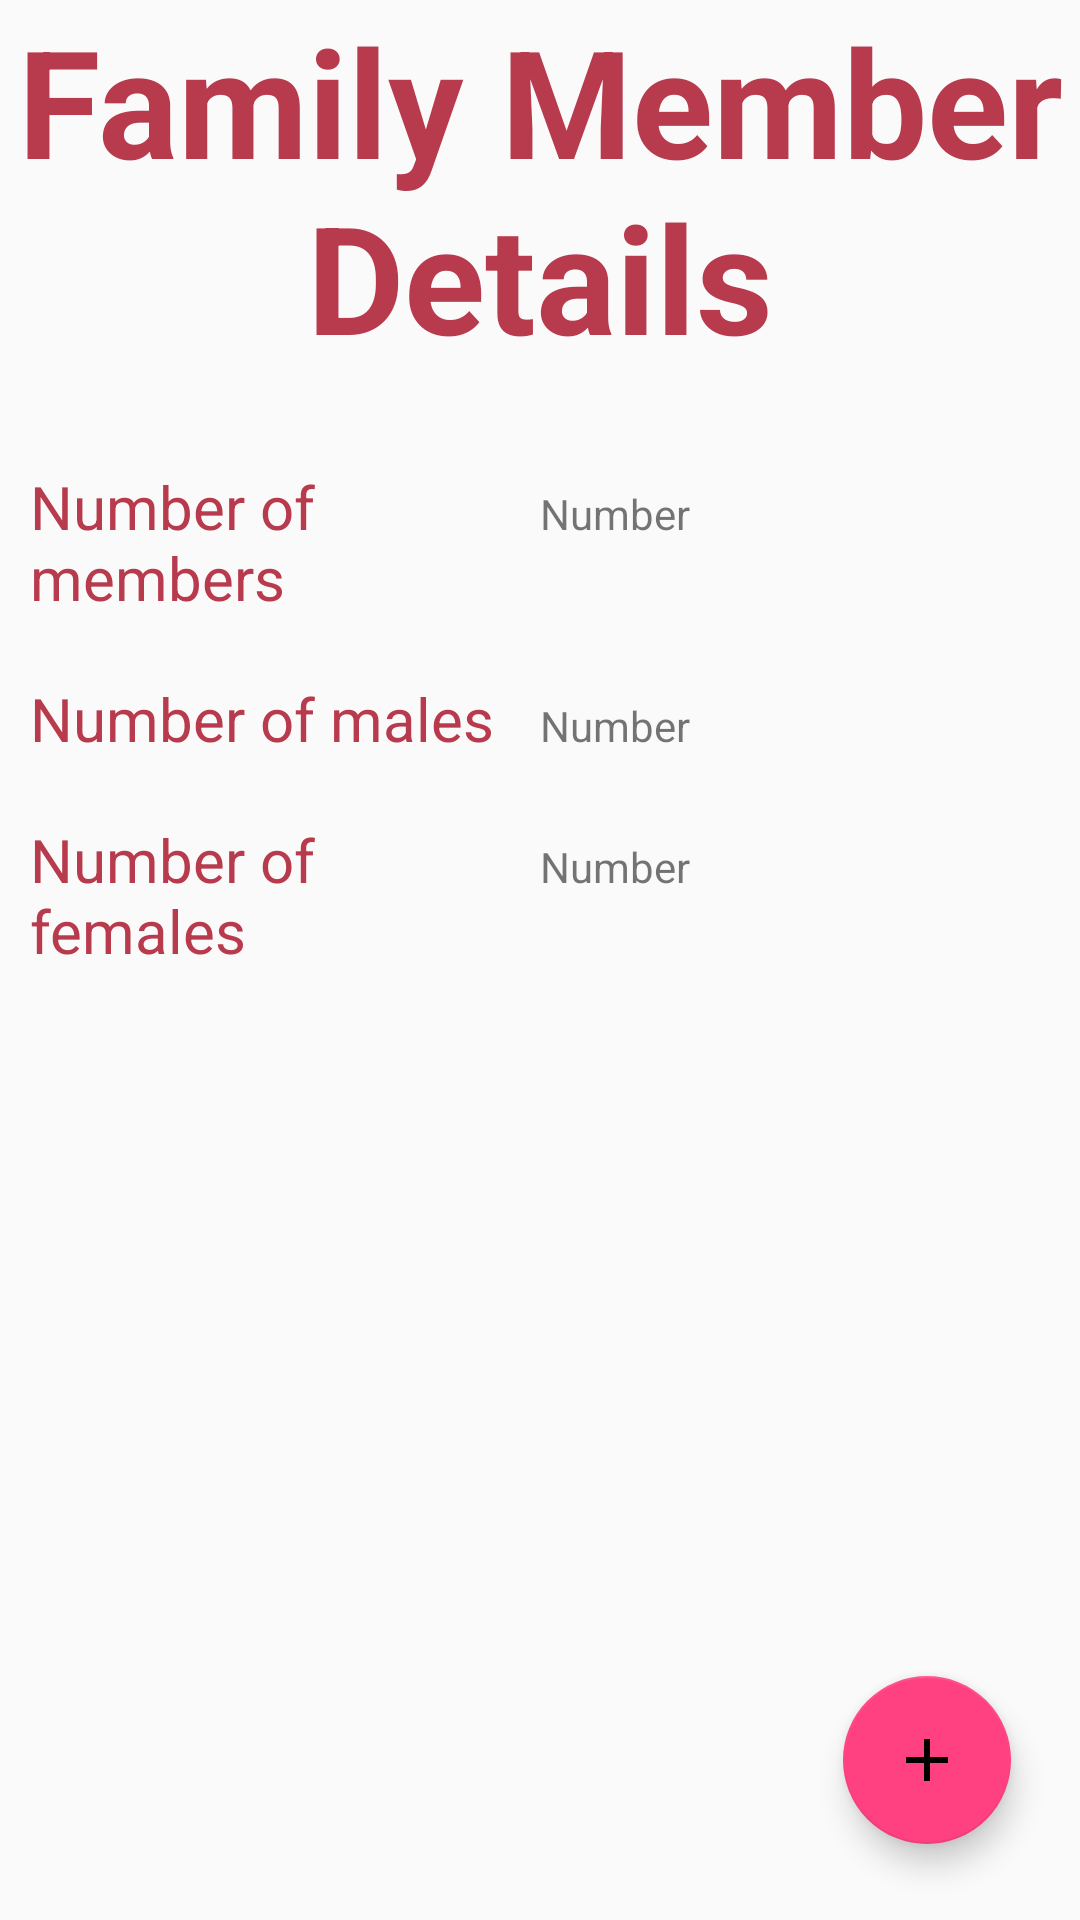

Produce the Android XML layout that renders to this screen, including the resource entries it uses.
<!-- AndroidManifest.xml: application theme AppTheme -->
<!-- res/layout/activity_form2.xml -->
<?xml version="1.0" encoding="utf-8"?>
<android.support.constraint.ConstraintLayout xmlns:android="http://schemas.android.com/apk/res/android"
    xmlns:app="http://schemas.android.com/apk/res-auto"
    xmlns:tools="http://schemas.android.com/tools"
    android:layout_width="match_parent"
    android:layout_height="match_parent"
    tools:context=".Form2">

    <ScrollView
        android:layout_width="match_parent"
        android:layout_height="wrap_content"
        android:layout_margin="0dp"
        tools:layout_editor_absoluteX="50dp"
        tools:layout_editor_absoluteY="50dp">


        <LinearLayout
            android:layout_width="match_parent"
            android:layout_height="wrap_content"
            android:orientation="vertical">

            <TextView
                android:id="@+id/textView2"
                android:layout_width="match_parent"
                android:layout_height="wrap_content"
                android:layout_marginBottom="20dp"
                android:foregroundGravity="center_vertical|center_horizontal|center"
                android:gravity="center"
                android:text="@string/form2"
                android:textSize="50dp"
                android:textStyle="bold"
                android:theme="@style/CustomText" />

            <LinearLayout
                android:layout_margin="10dp"
                android:layout_width="match_parent"
                android:layout_height="0dp"
                android:layout_weight="1"
                android:orientation="horizontal">

                <TextView
                    android:id="@+id/members"
                    style="@style/CustomText"
                    android:layout_width="0dp"
                    android:layout_height="wrap_content"
                    android:layout_weight="1"
                    android:text="Number of members" />

                <TextView
                    android:id="@+id/memvals"
                    android:layout_width="0dp"
                    android:layout_height="wrap_content"
                    android:layout_weight="1"
                    android:text="Number " />

            </LinearLayout>
            <LinearLayout
                android:layout_margin="10dp"

                android:layout_width="match_parent"
                android:layout_height="0dp"
                android:layout_weight="1"
                android:orientation="horizontal">

                <TextView
                    android:id="@+id/males"
                    style="@style/CustomText"
                    android:layout_width="0dp"
                    android:layout_height="wrap_content"
                    android:layout_weight="1"
                    android:text="Number of males" />

                <TextView
                    android:id="@+id/malevals"
                    android:layout_width="0dp"
                    android:layout_height="wrap_content"
                    android:layout_weight="1"
                    android:text="Number " />

            </LinearLayout>
            <LinearLayout
                android:layout_margin="10dp"

                android:layout_width="match_parent"
                android:layout_height="0dp"
                android:layout_weight="1"
                android:orientation="horizontal">

                <TextView
                    android:id="@+id/females"
                    style="@style/CustomText"
                    android:layout_width="0dp"
                    android:layout_height="wrap_content"
                    android:layout_weight="1"
                    android:text="Number of females" />

                <TextView
                    android:id="@+id/fevals"
                    android:layout_width="0dp"
                    android:layout_height="wrap_content"
                    android:layout_weight="1"
                    android:text="Number " />

            </LinearLayout>



        </LinearLayout>
    </ScrollView>

    <android.support.design.widget.FloatingActionButton

        android:id="@+id/add"
        android:layout_width="189dp"
        android:layout_height="wrap_content"
        android:layout_gravity="right"
        android:layout_margin="16dp"
        android:layout_marginBottom="8dp"
        android:layout_marginEnd="8dp"
        android:layout_marginStart="8dp"
        android:layout_marginTop="8dp"
        android:background="@color/buttonColor"
        android:src="@drawable/ic_add_black_24dp"
        android:text="@string/family_details"
        android:textAlignment="center"
        app:fabSize="normal"
        app:layout_constraintBottom_toBottomOf="parent"
        app:layout_constraintEnd_toEndOf="parent"
        app:layout_constraintHorizontal_bias="0.974"
        app:layout_constraintStart_toStartOf="parent"
        app:layout_constraintTop_toTopOf="parent"
        app:layout_constraintVertical_bias="0.983" />

    <android.support.v7.widget.Toolbar
        android:id="@+id/toolbar"
        android:layout_width="match_parent"
        android:layout_height="?android:attr/actionBarSize"
        app:layout_collapseMode="pin"
        app:popupTheme="@style/ThemeOverlay.AppCompat.Light" />


</android.support.constraint.ConstraintLayout>
<!-- resources referenced by this layout -->
<resources>
  <color name="buttonColor">#f6aca4</color>
  <!-- drawable ic_add_black_24dp (drawable) -->
  <vector xmlns:android="http://schemas.android.com/apk/res/android"
          android:width="25dp"
          android:height="25dp"
          android:viewportWidth="24.0"
          android:viewportHeight="24.0">
      <path
          android:fillColor="#FF000000"
          android:pathData="M19,13h-6v6h-2v-6H5v-2h6V5h2v6h6v2z"/>
  </vector>
  <string name="family_details">Add family member</string>
  <string name="form2">Family Member Details</string>
  <style name="CustomText">
          <item name="android:textSize">20sp</item>
          <item name="android:textColor">@color/red_text</item>
      </style>
  <style name="AppTheme" parent="Theme.AppCompat.Light.NoActionBar">
          
          <item name="colorPrimary">@color/red_text</item>
          <item name="colorPrimaryDark">@color/peach</item>
          <item name="colorAccent">@color/colorAccent</item>
          <item name="windowActionBar">false</item>
          <item name="windowNoTitle">true</item>
  
  
      </style>
  <color name="red_text">#B73A4D</color>
  <color name="peach">#F7C0A7</color>
  <color name="colorAccent">#FF4081</color>
</resources>
